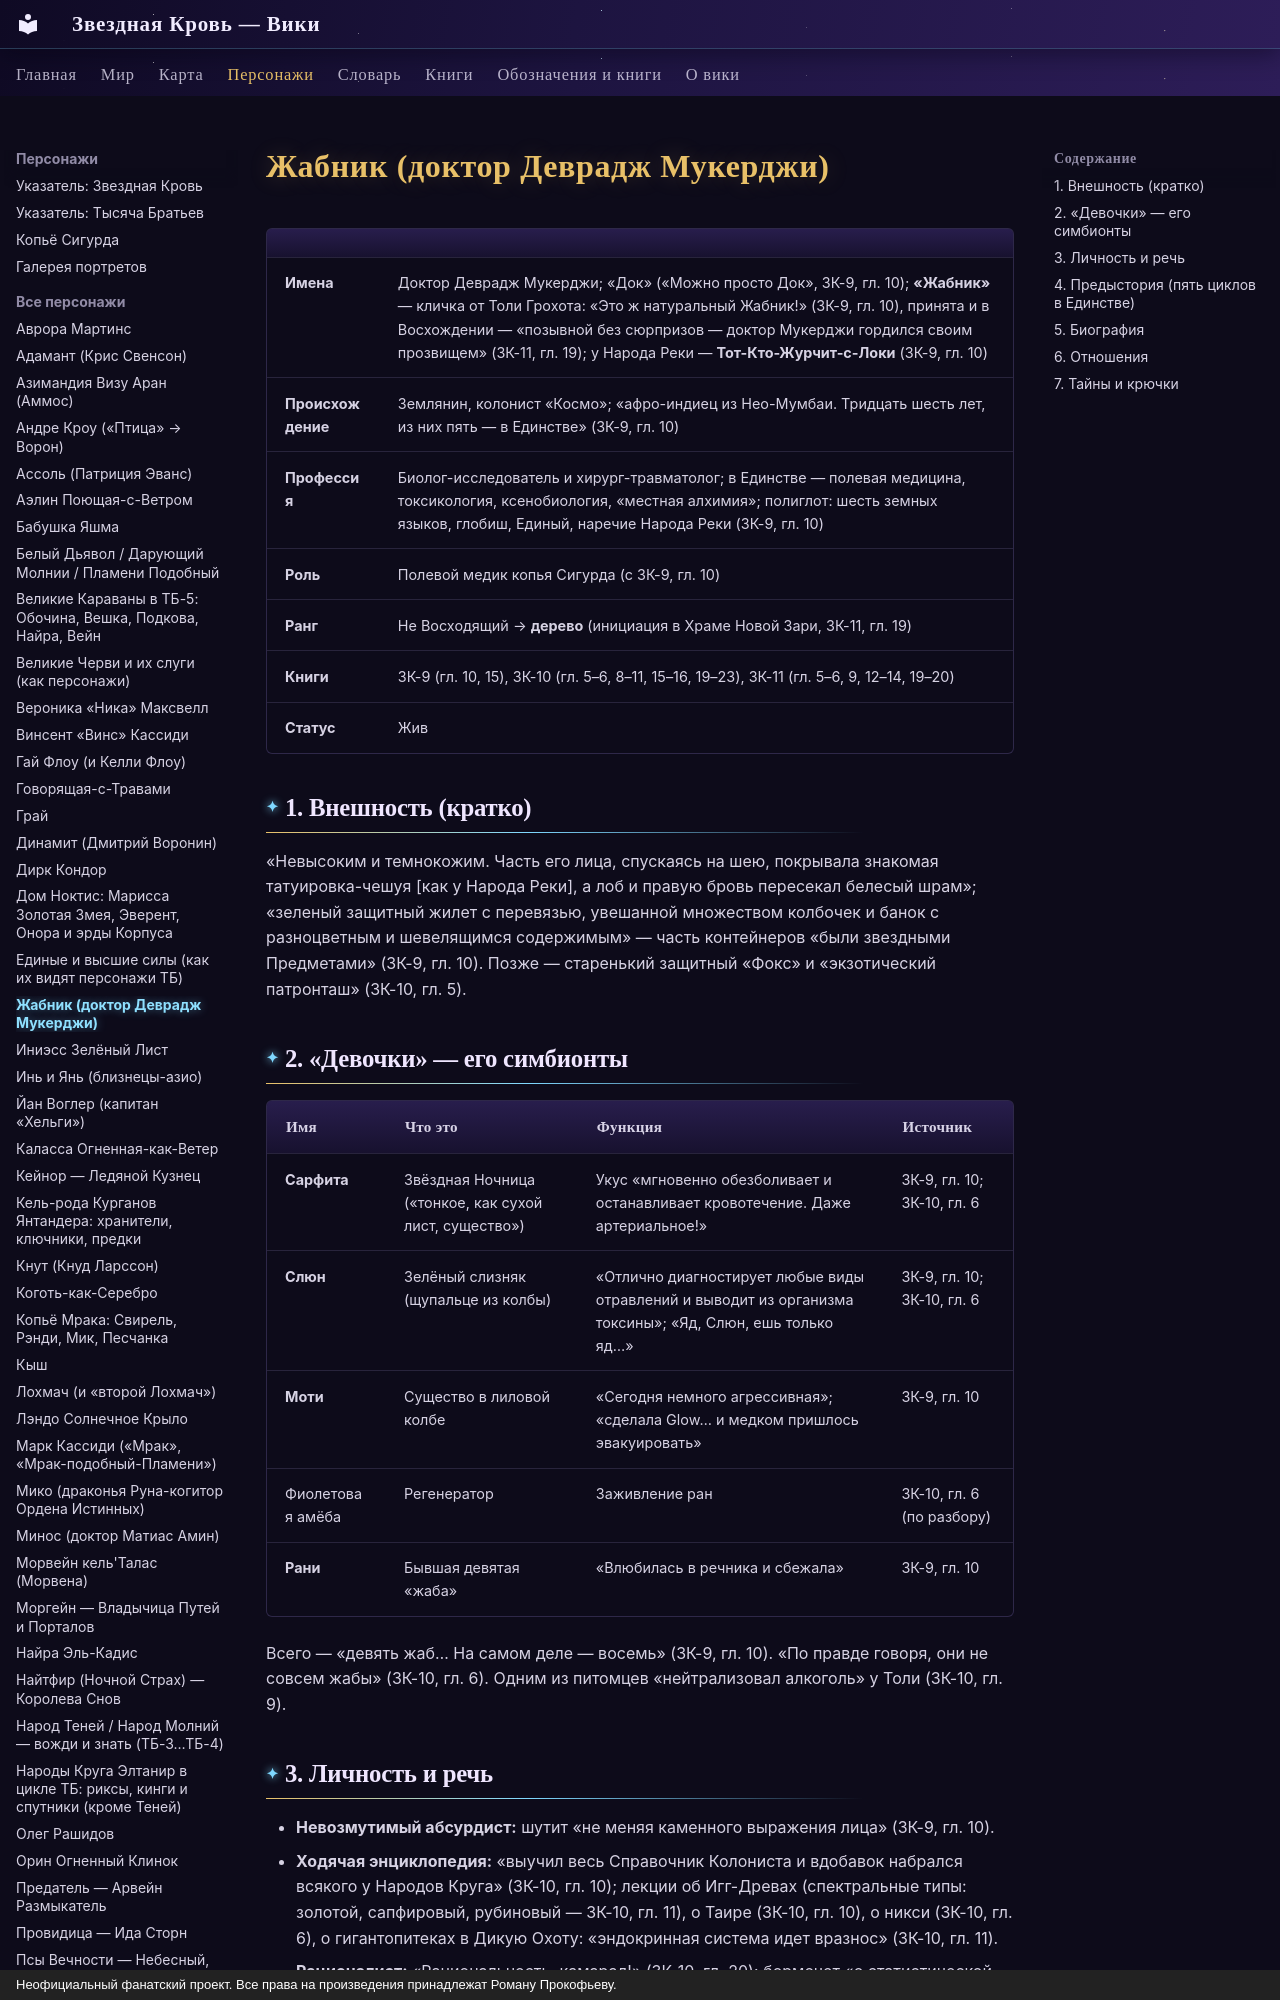

repository: evgenykzz2/Starblood · page: personazhi/zhabnik/index.html · generator: mkdocs · copyright: Неофициальный фанатский проект. Все права на произведения принадлежат Роману Прокофьеву.

# Жабник (доктор Деврадж Мукерджи)


| | |
|---|---|
| **Имена** | Доктор Деврадж Мукерджи; «Док» («Можно просто Док», ЗК-9, гл. 10); **«Жабник»** — кличка от Толи Грохота: «Это ж натуральный Жабник!» (ЗК-9, гл. 10), принята и в Восхождении — «позывной без сюрпризов — доктор Мукерджи гордился своим прозвищем» (ЗК-11, гл. 19); у Народа Реки — **Тот-Кто-Журчит-с-Локи** (ЗК-9, гл. 10) |
| **Происхождение** | Землянин, колонист «Космо»; «афро-индиец из Нео-Мумбаи. Тридцать шесть лет, из них пять — в Единстве» (ЗК-9, гл. 10) |
| **Профессия** | Биолог-исследователь и хирург-травматолог; в Единстве — полевая медицина, токсикология, ксенобиология, «местная алхимия»; полиглот: шесть земных языков, глобиш, Единый, наречие Народа Реки (ЗК-9, гл. 10) |
| **Роль** | Полевой медик копья Сигурда (с ЗК-9, гл. 10) |
| **Ранг** | Не Восходящий → **дерево** (инициация в Храме Новой Зари, ЗК-11, гл. 19) |
| **Книги** | ЗК-9 (гл. 10, 15), ЗК-10 (гл. 5–6, 8–11, 15–16, 19–23), ЗК-11 (гл. 5–6, 9, 12–14, 19–20) |
| **Статус** | Жив |

## 1. Внешность (кратко)
«Невысоким и темнокожим. Часть его лица, спускаясь на шею, покрывала знакомая татуировка-чешуя [как у Народа Реки], а лоб и правую бровь пересекал белесый шрам»; «зеленый защитный жилет с перевязью, увешанной множеством колбочек и банок с разноцветным и шевелящимся содержимым» — часть контейнеров «были звездными Предметами» (ЗК-9, гл. 10). Позже — старенький защитный «Фокс» и «экзотический патронташ» (ЗК-10, гл. 5).

## 2. «Девочки» — его симбионты
| Имя | Что это | Функция | Источник |
|---|---|---|---|
| **Сарфита** | Звёздная Ночница («тонкое, как сухой лист, существо») | Укус «мгновенно обезболивает и останавливает кровотечение. Даже артериальное!» | ЗК-9, гл. 10; ЗК-10, гл. 6 |
| **Слюн** | Зелёный слизняк (щупальце из колбы) | «Отлично диагностирует любые виды отравлений и выводит из организма токсины»; «Яд, Слюн, ешь только яд…» | ЗК-9, гл. 10; ЗК-10, гл. 6 |
| **Моти** | Существо в лиловой колбе | «Сегодня немного агрессивная»; «сделала Glow… и медком пришлось эвакуировать» | ЗК-9, гл. 10 |
| Фиолетовая амёба | Регенератор | Заживление ран | ЗК-10, гл. 6 (по разбору) |
| **Рани** | Бывшая девятая «жаба» | «Влюбилась в речника и сбежала» | ЗК-9, гл. 10 |

Всего — «девять жаб… На самом деле — восемь» (ЗК-9, гл. 10). «По правде говоря, они не совсем жабы» (ЗК-10, гл. 6). Одним из питомцев «нейтрализовал алкоголь» у Толи (ЗК-10, гл. 9).
